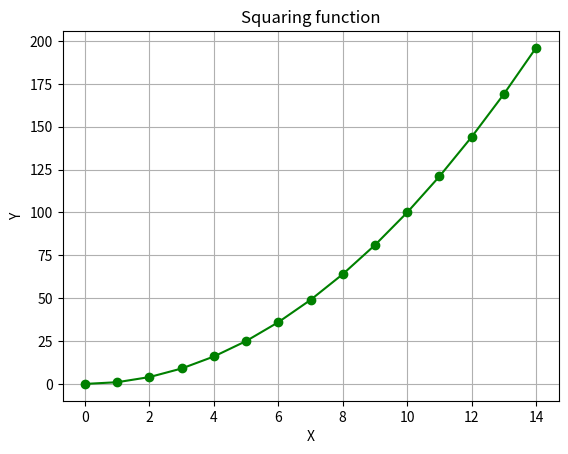

Write Python code to recreate this figure.
'''
    Topics: add markers, change linestyle, and change line color
'''

import matplotlib.pyplot as plt

X = range(15)
Y = list(map(lambda x: x**2, X))

plt.xlabel("X")
plt.ylabel("Y")

plt.title("Squaring function")

plt.grid()

'''
  Plot the graph
    - Markers available: "o"(circle), "s" (square), "*" (star)
    - Linestyles available: "solid", "dotted", "dashed", "dashdot"
    - Colors: also accepts hex colors (#FFAA88)
'''
plt.plot(X, Y, marker="o", linestyle="solid", color="green")

plt.show()